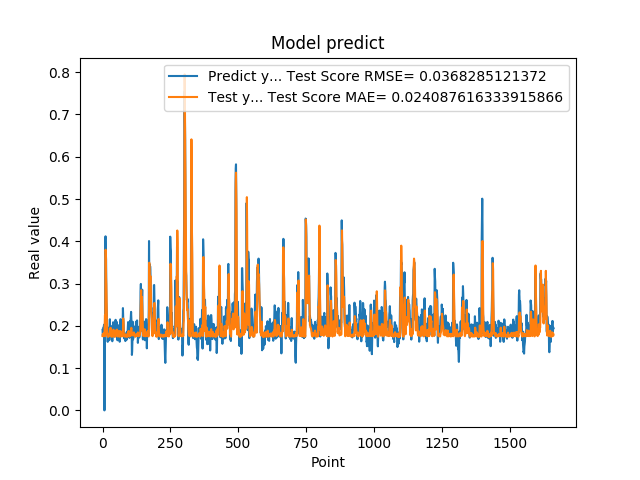

The data file committed next to this chart (first rows):
1.905867606399999914e-01, 1.758532133496613914e-01
1.769561022520000082e-01, 1.800127497737576410e-01
1.810430586339999981e-01, 1.754650938928919990e-01
1.955727785830000398e-01, 1.775147314902547901e-01
1.954265981910000005e-01, 1.824824187098702533e-01
2.004670947789999880e-01, 1.788130839904693292e-01
2.029463946819999587e-01, 1.778170417786213153e-01
0.000000000000000000e+00, 1.785821130133357360e-01
1.862521618600000151e-01, 1.999972710769001849e-01
1.862153261900000301e-01, 2.253833689858993627e-01
4.038094580169999670e-01, 1.754925677375972493e-01
4.118085205549999461e-01, 3.800590567732073377e-01
3.743042349819999948e-01, 3.772141404383090313e-01
3.571429848669999685e-01, 3.165821662815529458e-01
2.572054266930000055e-01, 2.960969944759985761e-01
2.409307956699999753e-01, 2.629451828745418274e-01
2.253161966800000249e-01, 2.131398905456323711e-01
1.935185044999999937e-01, 1.924435752254896048e-01
1.787700653079999924e-01, 1.825715965923812023e-01
1.622045934200000150e-01, 1.795386634950367488e-01
1.761920750140000269e-01, 1.741643331089788582e-01
1.883655935530000325e-01, 1.792737916243243856e-01
1.861467957499999548e-01, 1.779284143177246591e-01
1.954913884399999968e-01, 1.751584665423548959e-01
1.954011768099999935e-01, 1.782686727936001192e-01
1.660518944260000185e-01, 1.767324714831767785e-01
1.907722949980000249e-01, 1.768185964238395691e-01
2.156041562559999625e-01, 1.870542667054710118e-01
1.898660957809999716e-01, 1.944221715298572739e-01
1.770474612709999895e-01, 1.851691271932300875e-01
2.001174986360000074e-01, 1.775450536266454937e-01
1.948629021640000125e-01, 1.946252615824561050e-01
1.922753006219999894e-01, 1.838936072554568368e-01
1.779100298880000042e-01, 1.750842490284254538e-01
1.810636967419999854e-01, 1.743903216260836719e-01
1.680064052340000114e-01, 1.758029677990411987e-01
1.635809391740000174e-01, 1.750521692805890317e-01
1.706920862200000111e-01, 1.773514968533585479e-01
1.916799396280000345e-01, 1.804218344149543796e-01
2.085516005749999957e-01, 1.774872786970965177e-01
2.058236002919999752e-01, 1.910574667619003575e-01
1.828240007160000513e-01, 1.896194822634623411e-01
1.857409924269999846e-01, 1.769320860231134163e-01
1.775099337099999841e-01, 1.760587298051569660e-01
1.752161234619999952e-01, 1.746024742134605623e-01
1.971126049759999999e-01, 1.759199994328637384e-01
1.845117062330000057e-01, 1.795068323225909035e-01
1.984785944219999987e-01, 1.746569114000923462e-01
2.143009155989999692e-01, 1.812033050466461959e-01
1.841159015890000139e-01, 1.863243005679222075e-01
2.104043960570000094e-01, 1.814369696915834884e-01
2.032361328599999739e-01, 1.899067322023372806e-01
2.088565975429999833e-01, 1.882964153695750043e-01
1.960448026660000231e-01, 1.910568240432307385e-01
1.900728046889999523e-01, 1.803417852846374847e-01
1.658952832220000062e-01, 1.769284844936569456e-01
1.872539073229999851e-01, 1.747268423057944109e-01
1.852532625200000171e-01, 1.784171709716682597e-01
1.799222826959999966e-01, 1.760697599062063801e-01
2.012764066460000223e-01, 1.762020541761917525e-01
1.978618204589999985e-01, 1.878297557019635577e-01
... 1,599 more rows
